Run: headless pygame with SDL's dummy video driver; simulated clock (each Clock.tick advances the game by its frame time, no real sleeping); random seed 0; keys injected as events and as key.get_pressed() state; mouse plan: one left click at the window centre at the start of phase 2, then a move to the lower-right quarter at the start of phase 3.
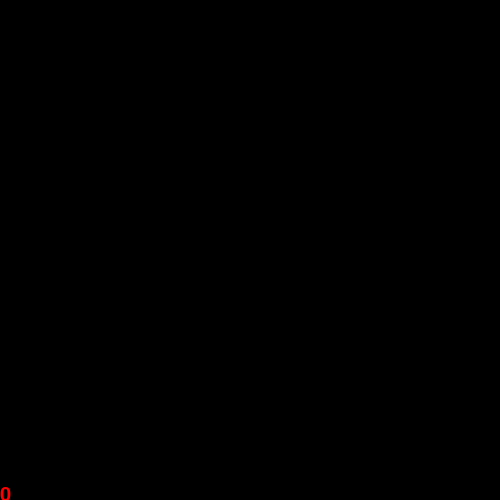
Frame 1 of 4 · flips 1–60 · no input
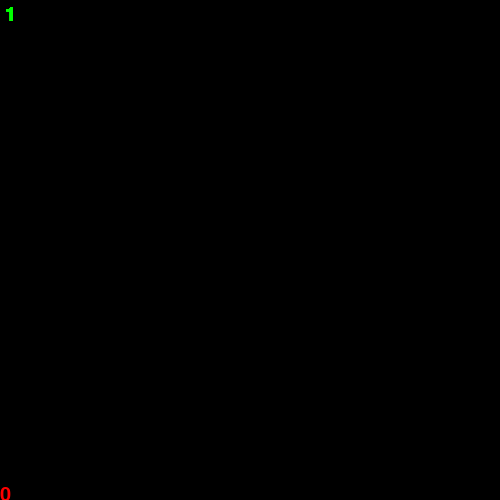
Frame 2 of 4 · flips 61–180 · clicked the window centre · tapped SPACE, RETURN · held RIGHT (→), D
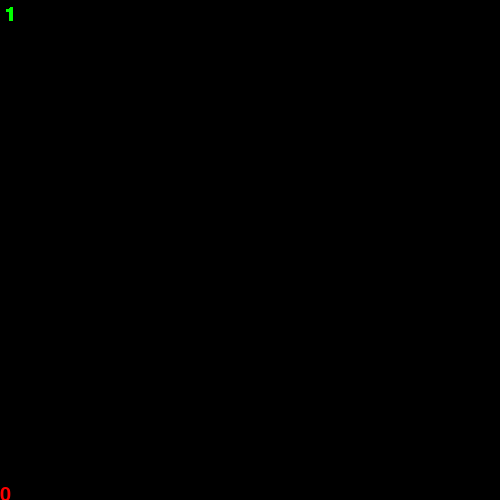
Frame 3 of 4 · flips 181–300 · moved the mouse to the lower-right quarter · held DOWN (↓), S
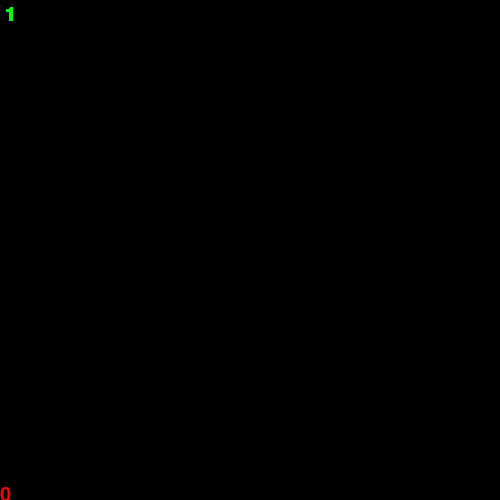
Frame 4 of 4 · flips 301–420 · held LEFT (←), A, UP (↑), W

The pygame program that drew these frames:

# IMPORT----------------------------------------------------------------------------------------------------------------


import pygame

pygame.init()


# CONSTANTS-------------------------------------------------------------------------------------------------------------


WIGHT = 500
HEIGHT = 500
FPS = 60
screen = pygame.display.set_mode((WIGHT, HEIGHT))
clock = pygame.time.Clock()

fontOBJ = pygame.font.Font(None, 30)

run = True

score = 0
bust = 20
BUST = False

x1 = 5
y1 = 5
x2 = 45
y2 = 5
xb = 5
yb = 45

r = 10


# COLORS----------------------------------------------------------------------------------------------------------------


red = (255, 0, 0)
green = (0, 255, 0)
blue = (0, 0, 255)


# FUNCTIONS-------------------------------------------------------------------------------------------------------------


def draw(g_text, text, x, y, value):
    g_text = g_text
    text = text
    if g_text == 1:
        game_text = fontOBJ.render(str(value), True, green)
        screen.blit(game_text, (x, y))
    if text == 1:
        text_score = fontOBJ.render(str(value), True, red)
        screen.blit(text_score, (x, y))

# GAME------------------------------------------------------------------------------------------------------------------


while run:
    keys = pygame.key.get_pressed()
    events = pygame.event.get()
    pygame.draw.rect(screen, (0, 0, 0), (0, 400, 100, 200))
    draw(0, 1, 0, 485, score)
    # draw(0, 1, 0, 455, bust)
    for event in events:
        if event.type == pygame.QUIT:
            run = False
        if keys[pygame.K_q]:
            run = False
        if score >= 0:
            draw(1, 0, x1, x1, 1)
        if score >= 50:
            draw(1, 0, x2, y2, 5)
        if score >= 100 and BUST is False:
            draw(1, 0, xb, yb, "B")
        if event.type == pygame.MOUSEBUTTONDOWN:
            if (event.pos[0] - x1 - 5) ** 2 + (event.pos[1] - y1 - 5) ** 2 < (r ** 2):
                score += 1
                if BUST is True:
                    bust -= 1

        if score >= 50 and event.type == pygame.MOUSEBUTTONDOWN:
            if (event.pos[0] - x2 - 5) ** 2 + (event.pos[1] - y2 - 5) ** 2 < (r ** 2):
                score += 5
                if BUST is True:
                    bust -= 5

        if score >= 100 and event.type == pygame.MOUSEBUTTONDOWN and BUST is False:
            if (event.pos[0] - xb - 5) ** 2 + (event.pos[1] - yb - 5) ** 2 < (r ** 2):
                score -= 100
                screen.fill((0, 0, 0))
                pygame.display.flip()
                BUST = True
        if BUST is True:
            if bust == 0:
                score += 20
                bust += 20



    pygame.display.flip()
    clock.tick(FPS)

pygame.quit()
